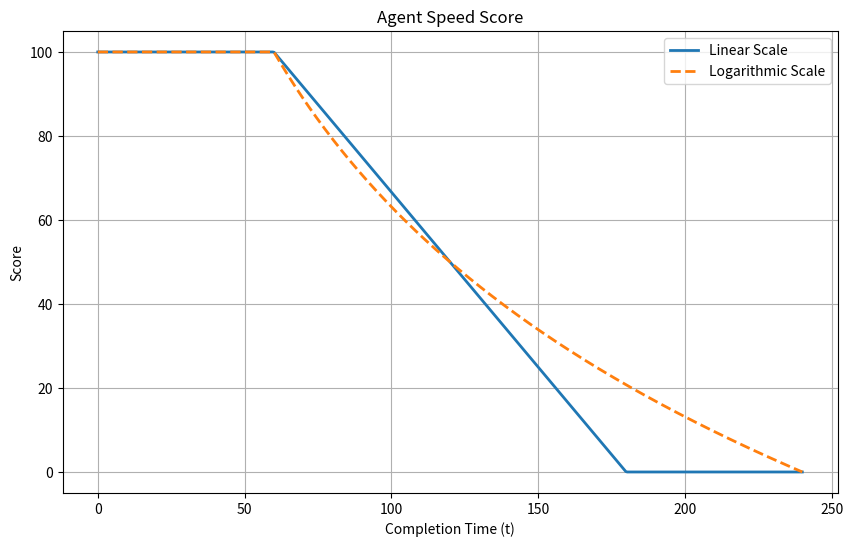

The matplotlib source for this figure:
import numpy as np
import matplotlib.pyplot as plt
import math

class AgentScore:
    def __init__(self, expect_time, multiplier, scale_type="linear"):
        """
        Parameters:
            expect_time (float): Expected completion time (T)
            multiplier (float): Multiplier such that at t = nT, score = 50
            scale_type (str): "linear" or "log" to choose the scoring formula.
        """
        self.expect_time = expect_time
        self.multiplier = multiplier
        self.scale_type = scale_type.lower()
        
    def get_speed_score(self, t):
        T = self.expect_time
        n = self.multiplier
        
        if self.scale_type == "linear":
            # For t <= T, score is 100.
            if t <= T:
                return 100.0
            # For t > T, score declines linearly:
            score = 100.0 - (50.0/(T*(n-1)))*(t - T)
            return max(score, 0.0)
        
        elif self.scale_type == "log":
            # For t <= T, score is 100.
            if t <= T:
                return 100.0
            # For t > T, use logarithmic decay:
            score = 100.0 - (50.0/math.log(n)) * math.log(t/T)
            return max(score, 0.0)
        
        else:
            raise ValueError("Unsupported scale_type. Use 'linear' or 'log'.")

def main():
    # Settings: expected time (T) and multiplier (n)
    T = 60         # expected completion time
    n = 2          # multiplier such that at t = nT, score = 50

    # Create scoring objects for both scales
    linear_scoring = AgentScore(expect_time=T, multiplier=n, scale_type="linear")
    log_scoring    = AgentScore(expect_time=T, multiplier=n, scale_type="log")
    
    # Determine the maximum time for plotting.
    # For linear scale, the score reaches 0 at t = T(2n-1)
    t_max_linear = T * (2*n - 1)
    # For log scale, the score reaches 0 at t = n^2 * T.
    t_max_log = T * (n**2)
    t_max = max(t_max_linear, t_max_log)
    
    # Create a range of time values from 0 to t_max.
    t_values = np.linspace(0, t_max, 500)
    
    # Compute the scores for each scale
    linear_scores = np.array([linear_scoring.get_speed_score(t) for t in t_values])
    log_scores    = np.array([log_scoring.get_speed_score(t) for t in t_values])

    linear_scoring = AgentScore(expect_time=T, multiplier=n, scale_type="linear")
    log_scoring    = AgentScore(expect_time=T, multiplier=n, scale_type="log")
    t = 10.0
    score = linear_scoring.get_speed_score(t) 
    print(f"Linear scale score at t = {t}: {score:.2f}", flush=True)
    score = log_scoring.get_speed_score(t)
    print(f"Log scale score at t = {t}: {score:.2f}", flush=True)
    t = 15.0
    score = linear_scoring.get_speed_score(t) 
    print(f"Linear scale score at t = {t}: {score:.2f}", flush=True)
    score = log_scoring.get_speed_score(t)
    print(f"Log scale score at t = {t}: {score:.2f}", flush=True)
    t = 20.0
    score = linear_scoring.get_speed_score(t) 
    print(f"Linear scale score at t = {t}: {score:.2f}", flush=True)
    score = log_scoring.get_speed_score(t)
    print(f"Log scale score at t = {t}: {score:.2f}", flush=True)
    t = 30.0
    score = linear_scoring.get_speed_score(t) 
    print(f"Linear scale score at t = {t}: {score:.2f}", flush=True)
    score = log_scoring.get_speed_score(t)
    print(f"Log scale score at t = {t}: {score:.2f}", flush=True)
    
    # Plot the two scoring functions
    plt.figure(figsize=(10, 6))
    plt.plot(t_values, linear_scores, label="Linear Scale", lw=2)
    plt.plot(t_values, log_scores, label="Logarithmic Scale", lw=2, linestyle='--')
    plt.xlabel("Completion Time (t)")
    plt.ylabel("Score")
    plt.title("Agent Speed Score")
    plt.legend()
    plt.grid(True)
    plt.show()


if __name__ == '__main__':
    main()
